Run: headless pygame with SDL's dummy video driver; simulated clock (each Clock.tick advances the game by its frame time, no real sleeping); random seed 0; keys injected as events and as key.get_pressed() state; mouse plan: one left click at the window centre at the start of phase 2, then a move to the lower-right quarter at the start of phase 3.
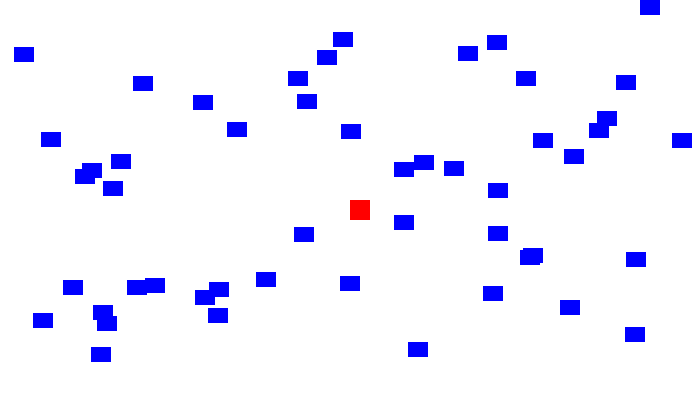
Frame 1 of 4 · flips 1–60 · no input
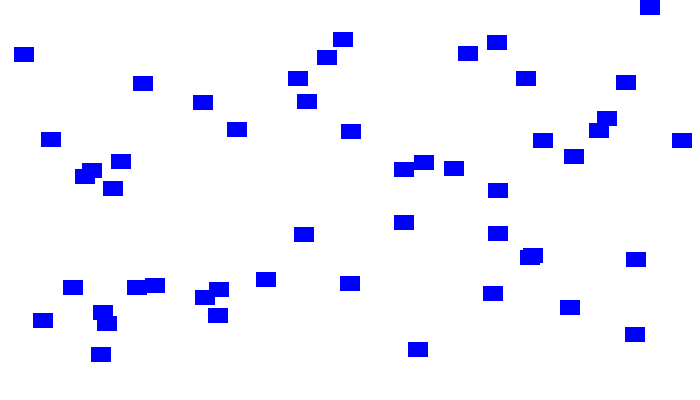
Frame 2 of 4 · flips 61–180 · clicked the window centre · tapped SPACE, RETURN · held RIGHT (→), D
Frame 3 of 4 · flips 181–300 · moved the mouse to the lower-right quarter · held DOWN (↓), S · screen unchanged from frame 2, image omitted
Frame 4 of 4 · flips 301–420 · held LEFT (←), A, UP (↑), W · screen same as frame 1, image omitted

The pygame program that drew these frames:

"""
 Show how to fire bullets at the mouse.

 Sample Python/Pygame Programs
 Simpson College Computer Science
 http://programarcadegames.com/
 http://simpson.edu/computer-science/
"""
import pygame
import random
import math

# Define some colors
BLACK = (0, 0, 0)
WHITE = (255, 255, 255)
RED = (255, 0, 0)
BLUE = (0, 0, 255)

SCREEN_WIDTH = 700
SCREEN_HEIGHT = 400
# --- Classes


class Block(pygame.sprite.Sprite):
    """ This class represents the block. """
    def __init__(self, color):
        # Call the parent class (Sprite) constructor
        super().__init__()

        self.image = pygame.Surface([20, 15])
        self.image.fill(color)

        self.rect = self.image.get_rect()


class Player(pygame.sprite.Sprite):
    """ This class represents the Player. """

    def __init__(self):
        """ Set up the player on creation. """
        # Call the parent class (Sprite) constructor
        super().__init__()

        self.image = pygame.Surface([20, 20])
        self.image.fill(RED)

        self.rect = self.image.get_rect()


class Bullet(pygame.sprite.Sprite):
    """ This class represents the bullet. """

    def __init__(self, start_x, start_y, dest_x, dest_y):
        """ Constructor.
        It takes in the starting x and y location.
        It also takes in the destination x and y position.
        """

        # Call the parent class (Sprite) constructor
        super().__init__()

        # Set up the image for the bullet
        self.image = pygame.Surface([4, 10])
        self.image.fill(BLACK)

        self.rect = self.image.get_rect()

        # Move the bullet to our starting location
        self.rect.x = start_x
        self.rect.y = start_y

        # Because rect.x and rect.y are automatically converted
        # to integers, we need to create different variables that
        # store the location as floating point numbers. Integers
        # are not accurate enough for aiming.
        self.floating_point_x = start_x
        self.floating_point_y = start_y

        # Calculation the angle in radians between the start points
        # and end points. This is the angle the bullet will travel.
        x_diff = dest_x - start_x
        y_diff = dest_y - start_y
        angle = math.atan2(y_diff, x_diff);

        # Taking into account the angle, calculate our change_x
        # and change_y. Velocity is how fast the bullet travels.
        velocity = 5
        self.change_x = math.cos(angle) * velocity
        self.change_y = math.sin(angle) * velocity

    def update(self):
        """ Move the bullet. """

        # The floating point x and y hold our more accurate location.
        self.floating_point_y += self.change_y
        self.floating_point_x += self.change_x

        # The rect.x and rect.y are converted to integers.
        self.rect.y = int(self.floating_point_y)
        self.rect.x = int(self.floating_point_x)

        # If the bullet flies of the screen, get rid of it.
        if self.rect.x < 0 or self.rect.x > SCREEN_WIDTH or self.rect.y < 0 or self.rect.y > SCREEN_HEIGHT:
            self.kill()



# --- Create the window

# Initialize Pygame
pygame.init()

# Set the height and width of the screen

screen = pygame.display.set_mode([SCREEN_WIDTH, SCREEN_HEIGHT])

# --- Sprite lists

# This is a list of every sprite. All blocks and the player block as well.
all_sprites_list = pygame.sprite.Group()

# List of each block in the game
block_list = pygame.sprite.Group()

# List of each bullet
bullet_list = pygame.sprite.Group()

# --- Create the sprites

for i in range(50):
    # This represents a block
    block = Block(BLUE)

    # Set a random location for the block
    block.rect.x = random.randrange(SCREEN_WIDTH)
    block.rect.y = random.randrange(SCREEN_HEIGHT - 50)

    # Add the block to the list of objects
    block_list.add(block)
    all_sprites_list.add(block)

# Create a red player block
player = Player()
all_sprites_list.add(player)

# Loop until the user clicks the close button.
done = False

# Used to manage how fast the screen updates
clock = pygame.time.Clock()

score = 0

player.rect.x = SCREEN_WIDTH / 2
player.rect.y = SCREEN_HEIGHT / 2

# -------- Main Program Loop -----------
while not done:
    # --- Event Processing
    for event in pygame.event.get():
        if event.type == pygame.QUIT:
            done = True

##        elif event.type == pygame.MOUSEBUTTONDOWN:
##            # Fire a bullet if the user clicks the mouse button
##
##            # Get the mouse position
##            pos = pygame.mouse.get_pos()
##
##            mouse_x = pos[0]
##            mouse_y = pos[1]
##
##            # Create the bullet based on where we are, and where we want to go.
##            bullet = Bullet(player.rect.x, player.rect.y, mouse_x, mouse_y)
##
##            # Add the bullet to the lists
##            all_sprites_list.add(bullet)
##            bullet_list.add(bullet)

    keys = pygame.key.get_pressed ()
    if keys [pygame.K_a] :
         player.rect.x -= 5
    if keys [pygame.K_d] :
         player.rect.x += 5
    if keys [pygame.K_w] :
         player.rect.y -= 5
    if keys [pygame.K_s] :
         player.rect.y += 5
    if keys [pygame.K_q] :
        pos = pygame.mouse.get_pos()

        mouse_x = pos[0]
        mouse_y = pos[1]

            # Create the bullet based on where we are, and where we want to go.
        bullet = Bullet(player.rect.x, player.rect.y, mouse_x, mouse_y)

            # Add the bullet to the lists
        all_sprites_list.add(bullet)
        bullet_list.add(bullet)

    # --- Game logic

    # Call the update() method on all the sprites
    all_sprites_list.update()

    # Calculate mechanics for each bullet
    for bullet in bullet_list:

        # See if it hit a block
        block_hit_list = pygame.sprite.spritecollide(bullet, block_list, True)

        # For each block hit, remove the bullet and add to the score
        for block in block_hit_list:
            bullet_list.remove(bullet)
            all_sprites_list.remove(bullet)
            score += 1
            print(score)

        # Remove the bullet if it flies up off the screen
        if bullet.rect.y < -10:
            bullet_list.remove(bullet)
            all_sprites_list.remove(bullet)

    # --- Draw a frame

    # Clear the screen
    screen.fill(WHITE)

    # Draw all the spites
    all_sprites_list.draw(screen)

    # Go ahead and update the screen with what we've drawn.
    pygame.display.flip()

    # --- Limit to 20 frames per second
    clock.tick(60)

pygame.quit()
